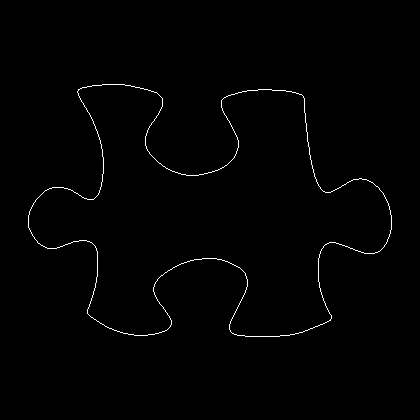

The data file committed next to this chart (first rows):
28, 215
28, 216
28, 217
28, 218
28, 219
28, 220
28, 221
28, 222
28, 223
28, 224
28, 225
28, 226
28, 227
29, 228
29, 229
30, 230
30, 231
31, 232
31, 233
32, 234
32, 235
33, 236
34, 237
34, 238
35, 239
36, 240
37, 241
37, 242
38, 243
39, 243
40, 244
41, 245
42, 245
43, 246
44, 246
45, 247
46, 247
47, 248
48, 248
49, 248
50, 248
51, 248
52, 248
53, 248
54, 248
55, 248
56, 248
57, 247
58, 247
59, 247
60, 246
61, 246
62, 246
63, 245
64, 245
65, 244
66, 244
67, 244
68, 243
69, 243
70, 243
... 1,357 more rows
